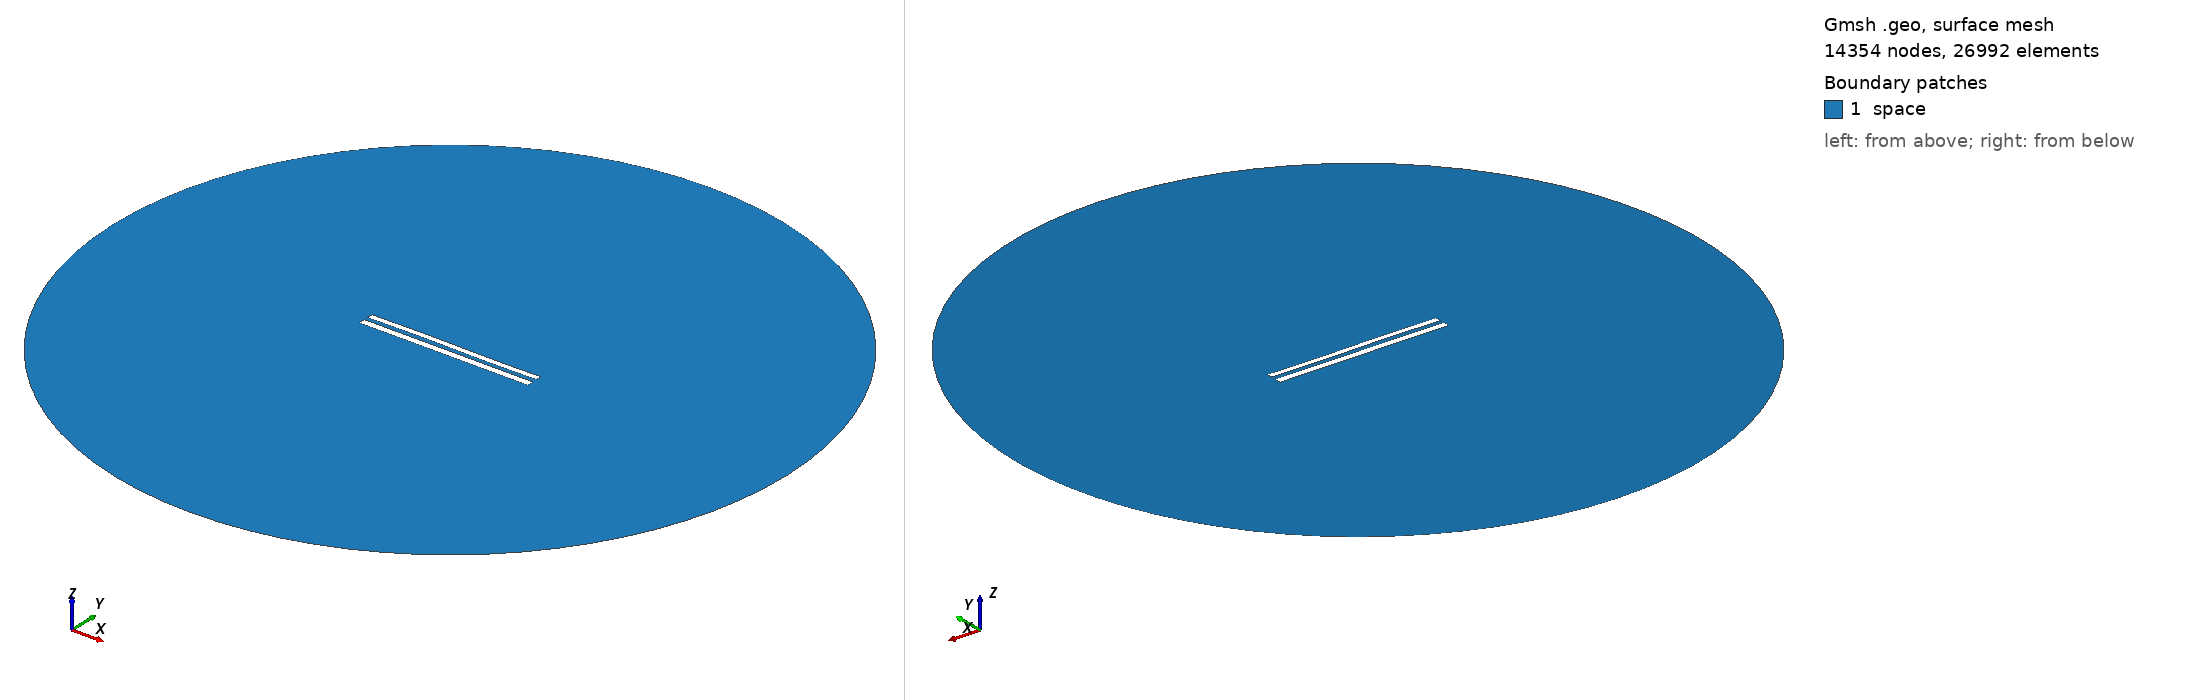

Gmsh geometry script, surface-meshed: 14354 nodes, 26992 surface elements. Boundary patches (legend numbers): 1 space. Left view from above one corner, right view from below the opposite corner. Legend entries are the model's physical surfaces. The drawing asked Gmsh for element sizes between 1% and 20% of the model's largest extent; the script's own settings can give other sizes.

=== 9223.geo (drawn) ===
//---------------------------------------
// Geometry kernel
//---------------------------------------

SetFactory("OpenCASCADE");



//---------------------------------------
// Parameters of the geometry
//---------------------------------------

// Overetch of the upper plate
overetch = 0.25;

// Distance between the plates
distance = 2.5;

// Discretization over the x axis (for the deformation)
nx = 50; 

// Length of the plate
L = 100 - overetch; 

// Number of modes
n = 4; 

// 1st mode coefficient
coeff(1) = 0.07499999999999998;
beta(1) = 0.596864 * 3.1415926535 / L;

// 2nd mode coefficient
coeff(2) = 0.07499999999999998;
beta(2) = 1.49418 * 3.1415926535 / L;

// 3rd mode coefficient
coeff(3) = 0.15;
beta(3) = 2.50025 * 3.1415926535 / L;

// 4th mode coefficient
coeff(4) = 0.0;
beta(4) = 3.49999 * 3.1415926535 / L;



//---------------------------------------
// Upper plate (deformed rectangle)
//---------------------------------------

// Coordiantes of the upper plate
xmin = -50;
xmax = 50 - overetch;

// Height of the upper plate
yheight = 4 - 2 * overetch;

// Indexes of the points
UpperID[] = {};
LowerID[] = {};
LeftID[] = {};
RightID[] = {};

// Point index
p = 1;

// Horizontal edges
For i In {1:nx}
    x = xmin + (i-1)*(xmax - xmin)/(nx-1);

    y_bottom = distance / 2 + overetch;
    For j In {1:n}
        C = (Cosh(beta(j)*L) + Cos(beta(j)*L)) / (Sinh(beta(j)*L) + Sin(beta(j)*L));
        y_bottom  = y_bottom + coeff(j) * (Cosh(beta(j)*(x+50)) - Cos(beta(j)*(x+50)) - C * (Sinh(beta(j)*(x+50)) - Sin(beta(j)*(x+50))));
    EndFor

    y_top = y_bottom + yheight;

    Point(p) = {x, y_top, 0, 1.0};
    UpperID[i] = p;
    p = p + 1;

    Point(p) = {x, y_bottom, 0, 1.0};
    LowerID[i] = p;
    p = p + 1;
EndFor

// Create point lists
UpperPts[] = {}; LowerPts[] = {};
For i In {1:nx}
  UpperPts[] += {UpperID[i]};
  LowerPts[] += {LowerID[i]};
EndFor

// Build splines
Spline(1) = {UpperPts[]};
Spline(2) = {LowerPts[]};
Line(3) = {LowerPts[nx-1], UpperPts[nx-1]};
Line(4) = {LowerPts[0], UpperPts[0]};

// Build the plane surface
Curve Loop(1) = {2, 3, -1, -4};
Plane Surface(1) = {1};



//---------------------------------------
// Lower plate (rectangle)
//---------------------------------------

// Vertices
Point(1001) = {-50, -1, 0, 1.0};
Point(1002) = { 50, -1, 0, 1.0};
Point(1003) = { 50,  -5, 0, 1.0};
Point(1004) = {-50,  -5, 0, 1.0};

// Edges
Line(5) = {1001, 1002};
Line(6) = {1002, 1003};
Line(7) = {1003, 1004};
Line(8) = {1004, 1001};

// Plane surface
Line Loop(2) = {5, 6, 7, 8};
Plane Surface(2) = {2}; 



//---------------------------------------
// Outer (fictious) boundary
//---------------------------------------

// Points
Point(1005) = {0, 0, 0};       // Center
Point(1006) = {200, 0, 0};     // Start point
Point(1007) = {0, 200, 0};     // 90 degrees
Point(1008) = {-200, 0, 0};    // 180 degrees
Point(1009) = {0, -200, 0};    // 270 degrees

// Circle arcs (each needs start, center, end)
Circle(9) = {1006, 1005, 1007};
Circle(10) = {1007, 1005, 1008};
Circle(11) = {1008, 1005, 1009};
Circle(12) = {1009, 1005, 1006};

// Plane surface for the entire domain
Curve Loop(3) = {9, 10, 11, 12};
Surface(3) = {3};

// Subtract the plates from the whole domain to obtain the actual domain where we want to solve the equations
BooleanDifference{ Surface{3}; Delete; }{ Surface{1}; Surface{2}; Delete; }




//---------------------------------------
// Transfinite Lines/Curves
//---------------------------------------

// Set the number of points on the boundaries
r = 7;

// Plates
Transfinite Curve {1, 2} = 50*r Using Progression 1;
Transfinite Curve {3, 4} = 2*r Using Progression 1;
Transfinite Line {5, 7} = 50*r Using Progression 1;
Transfinite Line {6, 8} = 2*r Using Progression 1;

// Outer boundary
Transfinite Line {9, 10, 11, 12} = 20 Using Progression 1;



//---------------------------------------
// Physical groups
//---------------------------------------                

// Physical curves (boundaries)
Physical Line("force_segment", 10) = {2};
Physical Line("upper_plate", 11) = {1, 3, 4};
Physical Line("lower_plate", 12) = {5, 6, 7, 8};
Physical Line("boundary", 20) = {9, 10, 11, 12};

// Physical Surfaces
Physical Surface("space", 30) = {3};



//---------------------------------------
// 6. Generate the Mesh
//---------------------------------------

// 2D mesh generation
Mesh 2;
